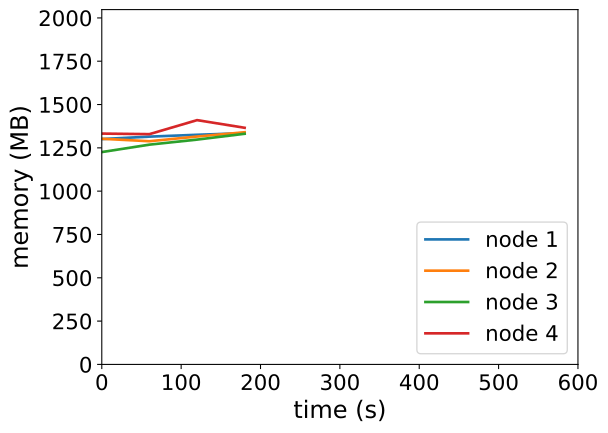

The file beside this chart, header and first rows:
timestamp, ppgcc-m02_pod_amount, ppgcc-m02_memory, ppgcc-m02_cpu, ppgcc-m03_pod_amount, ppgcc-m03_memory, ppgcc-m03_cpu, ppgcc-m04_pod_amount, ppgcc-m04_memory, ppgcc-m04_cpu, ppgcc-m05_pod_amount, ppgcc-m05_memory, ppgcc-m05_cpu
0, 5, 1332056, 604857143, 5, 1333716, 674344919, 5, 1255120, 508664648, 5, 1364336, 766802346
60, 5, 1346312, 572537596, 5, 1319196, 678520675, 5, 1298944, 569526500, 5, 1361036, 675876275
120, 5, 1357268, 590380360, 5, 1346916, 666221563, 5, 1328776, 527780780, 5, 1443852, 754242530
180, 5, 1367300, 566619639, 5, 1372392, 690463658, 5, 1363228, 533356273, 5, 1398576, 714633606
